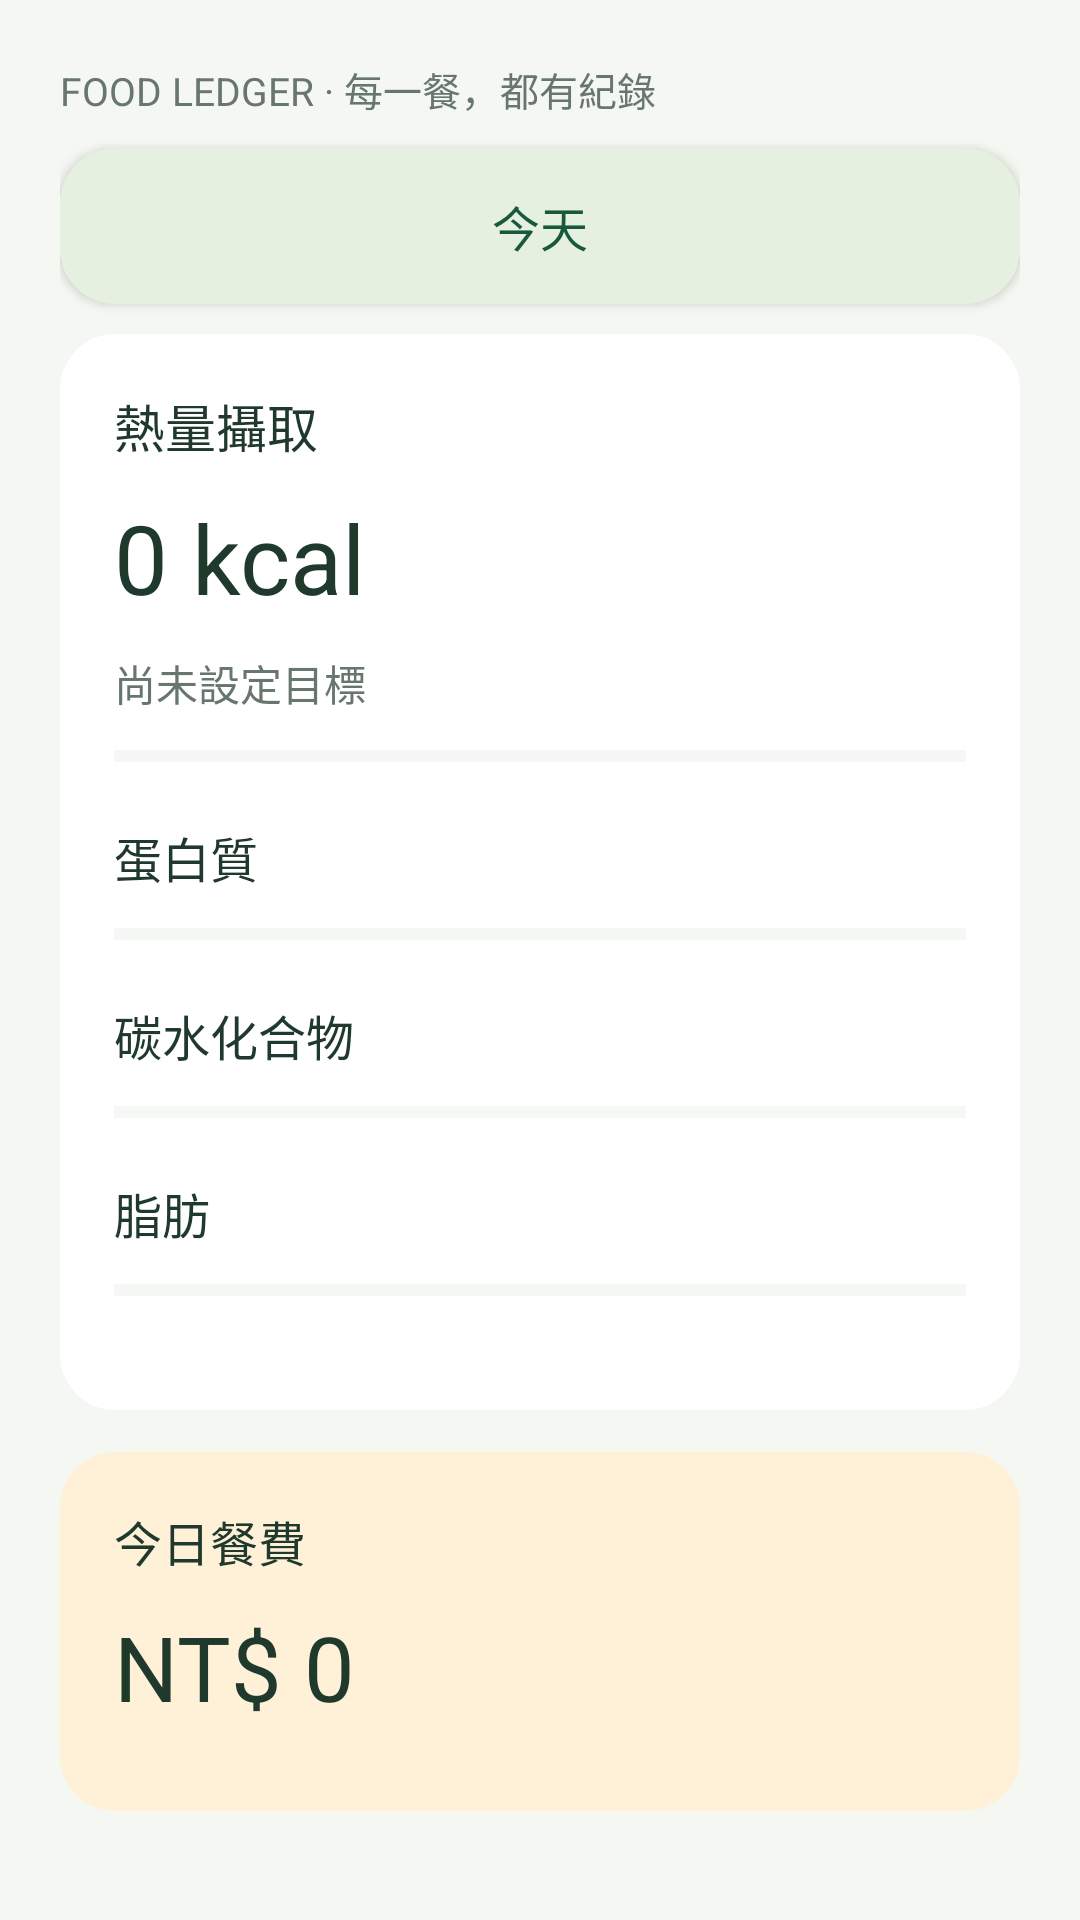

Here is an Android app screen rendered from its layout file. Give the layout XML and the strings, colors and styles it references.
<!-- AndroidManifest.xml: application theme FlPreviewTheme -->
<!-- res/layout/today.xml -->
<LinearLayout xmlns:android="http://schemas.android.com/apk/res/android"
    android:layout_width="match_parent"
    android:layout_height="wrap_content"
    android:orientation="vertical"
    android:padding="20dp"
    android:background="@color/fl_bg">

    <TextView
        android:layout_width="match_parent"
        android:layout_height="wrap_content"
        android:layout_marginBottom="10dp"
        android:text="@string/text_11"
        android:textSize="13sp"
        android:textColor="@color/fl_muted" />

    <Button
        style="@style/FlButton"
        android:id="@+id/fl_date"
        android:text="@string/text_12"
        android:background="@drawable/secondary"
        android:textColor="@color/fl_green" />

    
    <LinearLayout
        android:layout_width="match_parent"
        android:layout_height="wrap_content"
        android:orientation="vertical"
        android:padding="18dp"
        android:layout_marginBottom="14dp"
        android:background="@drawable/card">

        <TextView
            android:layout_width="match_parent"
            android:layout_height="wrap_content"
            android:layout_marginBottom="10dp"
            android:text="@string/text_5"
            android:textSize="17sp"
            android:textColor="@color/fl_ink" />

        <TextView
            android:id="@+id/fl_calories"
            android:layout_width="match_parent"
            android:layout_height="wrap_content"
            android:layout_marginBottom="10dp"
            android:text="@string/text_6"
            android:textSize="32sp"
            android:textColor="@color/fl_ink" />

        <TextView
            android:id="@+id/fl_calories_hint"
            android:layout_width="match_parent"
            android:layout_height="wrap_content"
            android:layout_marginBottom="10dp"
            android:text="@string/text_7"
            android:textSize="14sp"
            android:textColor="@color/fl_muted" />

        <ProgressBar
            android:id="@+id/fl_calories_bar"
            style="?android:attr/progressBarStyleHorizontal"
            android:layout_width="match_parent"
            android:layout_height="8dp"
            android:layout_marginBottom="18dp"
            android:max="1000"
            android:progressTint="@color/fl_green"
            android:progressBackgroundTint="@color/fl_line" />

        <TextView
            android:id="@+id/fl_protein"
            android:layout_width="match_parent"
            android:layout_height="wrap_content"
            android:layout_marginBottom="10dp"
            android:text="@string/text_8"
            android:textSize="16sp"
            android:textColor="@color/fl_ink" />

        <ProgressBar
            android:id="@+id/fl_protein_bar"
            style="?android:attr/progressBarStyleHorizontal"
            android:layout_width="match_parent"
            android:layout_height="8dp"
            android:layout_marginBottom="18dp"
            android:max="1000"
            android:progressTint="@color/fl_green"
            android:progressBackgroundTint="@color/fl_line" />

        <TextView
            android:id="@+id/fl_carbs"
            android:layout_width="match_parent"
            android:layout_height="wrap_content"
            android:layout_marginBottom="10dp"
            android:text="@string/text_9"
            android:textSize="16sp"
            android:textColor="@color/fl_ink" />

        <ProgressBar
            android:id="@+id/fl_carbs_bar"
            style="?android:attr/progressBarStyleHorizontal"
            android:layout_width="match_parent"
            android:layout_height="8dp"
            android:layout_marginBottom="18dp"
            android:max="1000"
            android:progressTint="@color/fl_green"
            android:progressBackgroundTint="@color/fl_line" />

        <TextView
            android:id="@+id/fl_fat"
            android:layout_width="match_parent"
            android:layout_height="wrap_content"
            android:layout_marginBottom="10dp"
            android:text="@string/text_10"
            android:textSize="16sp"
            android:textColor="@color/fl_ink" />

        <ProgressBar
            android:id="@+id/fl_fat_bar"
            style="?android:attr/progressBarStyleHorizontal"
            android:layout_width="match_parent"
            android:layout_height="8dp"
            android:layout_marginBottom="18dp"
            android:max="1000"
            android:progressTint="@color/fl_green"
            android:progressBackgroundTint="@color/fl_line" />
    </LinearLayout>

    
    <LinearLayout
        android:layout_width="match_parent"
        android:layout_height="wrap_content"
        android:orientation="vertical"
        android:padding="18dp"
        android:layout_marginBottom="14dp"
        android:background="@drawable/amber">

        <TextView
            android:layout_width="match_parent"
            android:layout_height="wrap_content"
            android:layout_marginBottom="10dp"
            android:text="@string/text_13"
            android:textSize="16sp"
            android:textColor="@color/fl_ink" />

        <TextView
            android:id="@+id/fl_cost"
            android:layout_width="match_parent"
            android:layout_height="wrap_content"
            android:layout_marginBottom="10dp"
            android:text="@string/text_14"
            android:textSize="30sp"
            android:textColor="@color/fl_ink" />
    </LinearLayout>

    <TextView
        android:layout_width="match_parent"
        android:layout_height="wrap_content"
        android:layout_marginBottom="10dp"
        android:text="@string/text_15"
        android:textSize="20sp"
        android:textColor="@color/fl_ink" />

    <TextView
        android:layout_width="match_parent"
        android:layout_height="wrap_content"
        android:layout_marginBottom="10dp"
        android:text="@string/text_16"
        android:textSize="12sp"
        android:textColor="@color/fl_muted" />

    <LinearLayout
        android:id="@+id/fl_meals"
        android:layout_width="match_parent"
        android:layout_height="wrap_content"
        android:orientation="vertical" />

    <Button
        style="@style/FlButton"
        android:id="@+id/fl_new_meal"
        android:text="@string/text_17"
        android:background="@drawable/primary"
        android:textColor="@color/fl_white" />

</LinearLayout>
<!-- resources referenced by this layout -->
<resources>
  <color name="fl_bg">#F5F7F2</color>
  <color name="fl_green">#18583B</color>
  <color name="fl_ink">#20392D</color>
  <color name="fl_line">#DCE5DB</color>
  <color name="fl_muted">#68776D</color>
  <color name="fl_white">#FFFFFF</color>
  <!-- drawable amber (drawable) -->
  <shape xmlns:android="http://schemas.android.com/apk/res/android">
      <solid android:color="@color/fl_amber" />
      <corners android:radius="18dp" />
      <stroke android:width="1dp" android:color="@color/fl_amber" />
  </shape>
  <!-- drawable card (drawable) -->
  <shape xmlns:android="http://schemas.android.com/apk/res/android">
      <solid android:color="@color/fl_white" />
      <corners android:radius="18dp" />
      <stroke android:width="1dp" android:color="@color/fl_white" />
  </shape>
  <!-- drawable primary (drawable) -->
  <shape xmlns:android="http://schemas.android.com/apk/res/android">
      <solid android:color="@color/fl_green" />
      <corners android:radius="18dp" />
      <stroke android:width="1dp" android:color="@color/fl_green" />
  </shape>
  <!-- drawable secondary (drawable) -->
  <shape xmlns:android="http://schemas.android.com/apk/res/android">
      <solid android:color="@color/fl_soft" />
      <corners android:radius="18dp" />
      <stroke android:width="1dp" android:color="@color/fl_soft" />
  </shape>
  <string name="text_10">脂肪</string>
  <string name="text_11">FOOD LEDGER · 每一餐，都有紀錄</string>
  <string name="text_12">今天</string>
  <string name="text_13">今日餐費</string>
  <string name="text_14">NT$ 0</string>
  <string name="text_15">當日餐點</string>
  <string name="text_16">UI 原型 · 資料保存在本機</string>
  <string name="text_17">＋ 記錄一餐</string>
  <string name="text_5">熱量攝取</string>
  <string name="text_6">0 kcal</string>
  <string name="text_7">尚未設定目標</string>
  <string name="text_8">蛋白質</string>
  <string name="text_9">碳水化合物</string>
  <style name="FlButton">
          <item name="android:layout_width">match_parent</item>
          <item name="android:layout_height">wrap_content</item>
          <item name="android:minHeight">52dp</item>
          <item name="android:layout_marginBottom">10dp</item>
          <item name="android:padding">12dp</item>
          <item name="android:textSize">16sp</item>
          <item name="android:textAllCaps">false</item>
      </style>
  <style name="FlPreviewTheme" parent="Theme.AppCompat.Light.NoActionBar">
          <item name="colorAccent">@color/fl_green</item>
          <item name="fontFamily">sans-serif</item>
          <item name="android:fontFamily">sans-serif</item>
          <item name="android:colorAccent">@color/fl_green</item>
          <item name="android:windowLightStatusBar">true</item>
          <item name="android:windowBackground">@color/fl_bg</item>
          <item name="android:navigationBarColor">@color/fl_bg</item>
          <item name="android:statusBarColor">@color/fl_bg</item>
      </style>
  <color name="fl_amber">#FFF1D8</color>
  <color name="fl_soft">#E6F0E1</color>
</resources>
